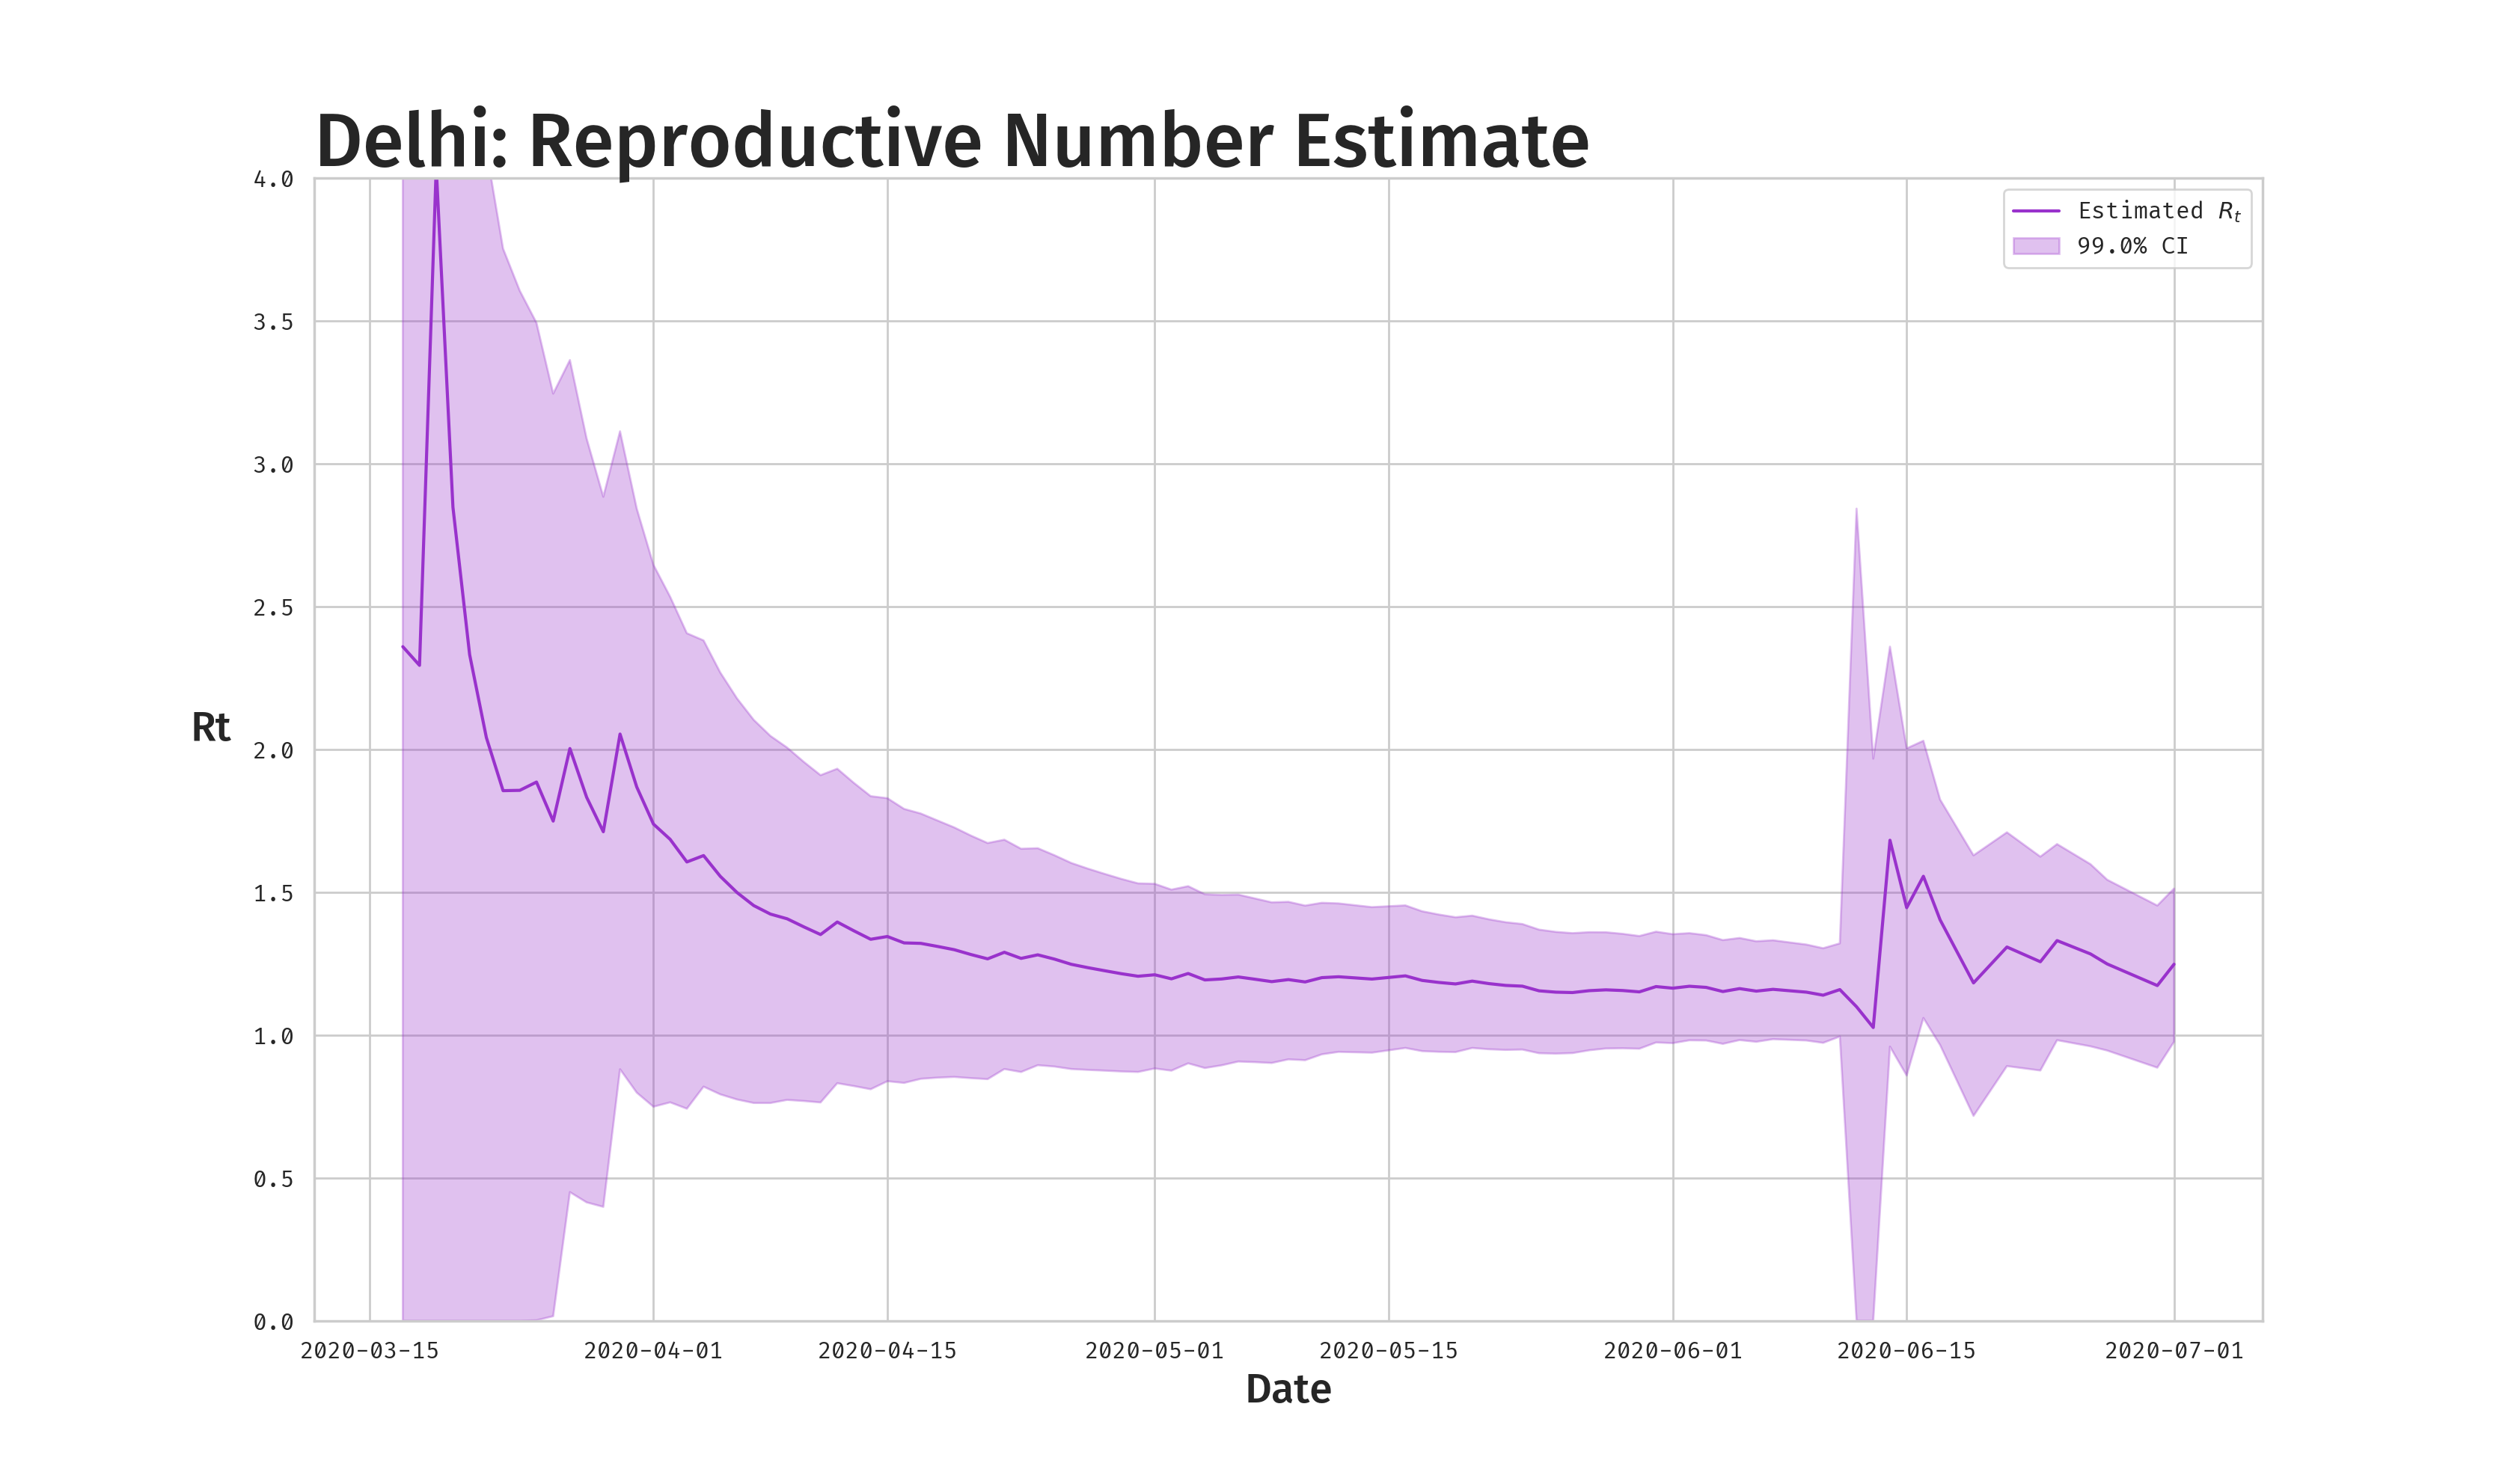

The data file committed next to this chart (first rows):
date, Rt, Rt_CI_upper, Rt_CI_lower
2020-03-17, 2.36, 6.875, 0.0
2020-03-18, 2.294, 6.285, 0.0
2020-03-19, 4.038, 7.084, 0.0
2020-03-20, 2.848, 5.419, 0.0
2020-03-21, 2.332, 4.602, 0.0
2020-03-22, 2.042, 4.1, 0.0
2020-03-23, 1.856, 3.753, 0.0
2020-03-24, 1.857, 3.606, 0.0
2020-03-25, 1.886, 3.493, 0.001723
2020-03-26, 1.749, 3.245, 0.01602
2020-03-27, 2.003, 3.363, 0.4503
2020-03-28, 1.833, 3.088, 0.4144
2020-03-29, 1.712, 2.884, 0.3987
2020-03-30, 2.054, 3.114, 0.8805
2020-03-31, 1.868, 2.843, 0.7986
2020-04-01, 1.739, 2.646, 0.7492
2020-04-02, 1.685, 2.534, 0.7646
2020-04-03, 1.606, 2.407, 0.7423
2020-04-04, 1.628, 2.382, 0.8196
2020-04-05, 1.556, 2.269, 0.7925
2020-04-06, 1.499, 2.179, 0.7746
2020-04-07, 1.453, 2.104, 0.7623
2020-04-08, 1.424, 2.047, 0.7622
2020-04-09, 1.407, 2.006, 0.7731
2020-04-10, 1.379, 1.956, 0.7692
2020-04-11, 1.352, 1.91, 0.7642
2020-04-12, 1.396, 1.932, 0.8316
2020-04-13, 1.365, 1.883, 0.8215
2020-04-14, 1.335, 1.836, 0.8105
2020-04-15, 1.345, 1.829, 0.8385
2020-04-16, 1.323, 1.792, 0.8326
2020-04-17, 1.321, 1.776, 0.8469
2020-04-18, 1.31, 1.751, 0.851
2020-04-19, 1.299, 1.727, 0.8535
2020-04-20, 1.282, 1.698, 0.8492
2020-04-21, 1.267, 1.672, 0.8458
2020-04-22, 1.29, 1.684, 0.8811
2020-04-23, 1.269, 1.652, 0.8708
2020-04-24, 1.281, 1.654, 0.8945
2020-04-25, 1.266, 1.63, 0.8899
2020-04-26, 1.248, 1.603, 0.8811
2020-04-27, 1.236, 1.583, 0.8781
2020-04-28, 1.225, 1.564, 0.8756
2020-04-29, 1.215, 1.547, 0.8727
2020-04-30, 1.206, 1.531, 0.8709
2020-05-01, 1.211, 1.53, 0.8831
2020-05-02, 1.197, 1.509, 0.8755
2020-05-03, 1.216, 1.521, 0.9011
2020-05-04, 1.193, 1.493, 0.8847
2020-05-05, 1.196, 1.491, 0.8942
2020-05-06, 1.204, 1.492, 0.9074
2020-05-07, 1.196, 1.478, 0.9053
2020-05-08, 1.187, 1.465, 0.9024
2020-05-09, 1.194, 1.467, 0.9151
2020-05-10, 1.186, 1.453, 0.9121
2020-05-11, 1.201, 1.463, 0.9326
2020-05-12, 1.204, 1.461, 0.9413
2020-05-14, 1.196, 1.448, 0.9384
2020-05-16, 1.207, 1.454, 0.9549
2020-05-17, 1.191, 1.433, 0.9438
... 39 more rows
